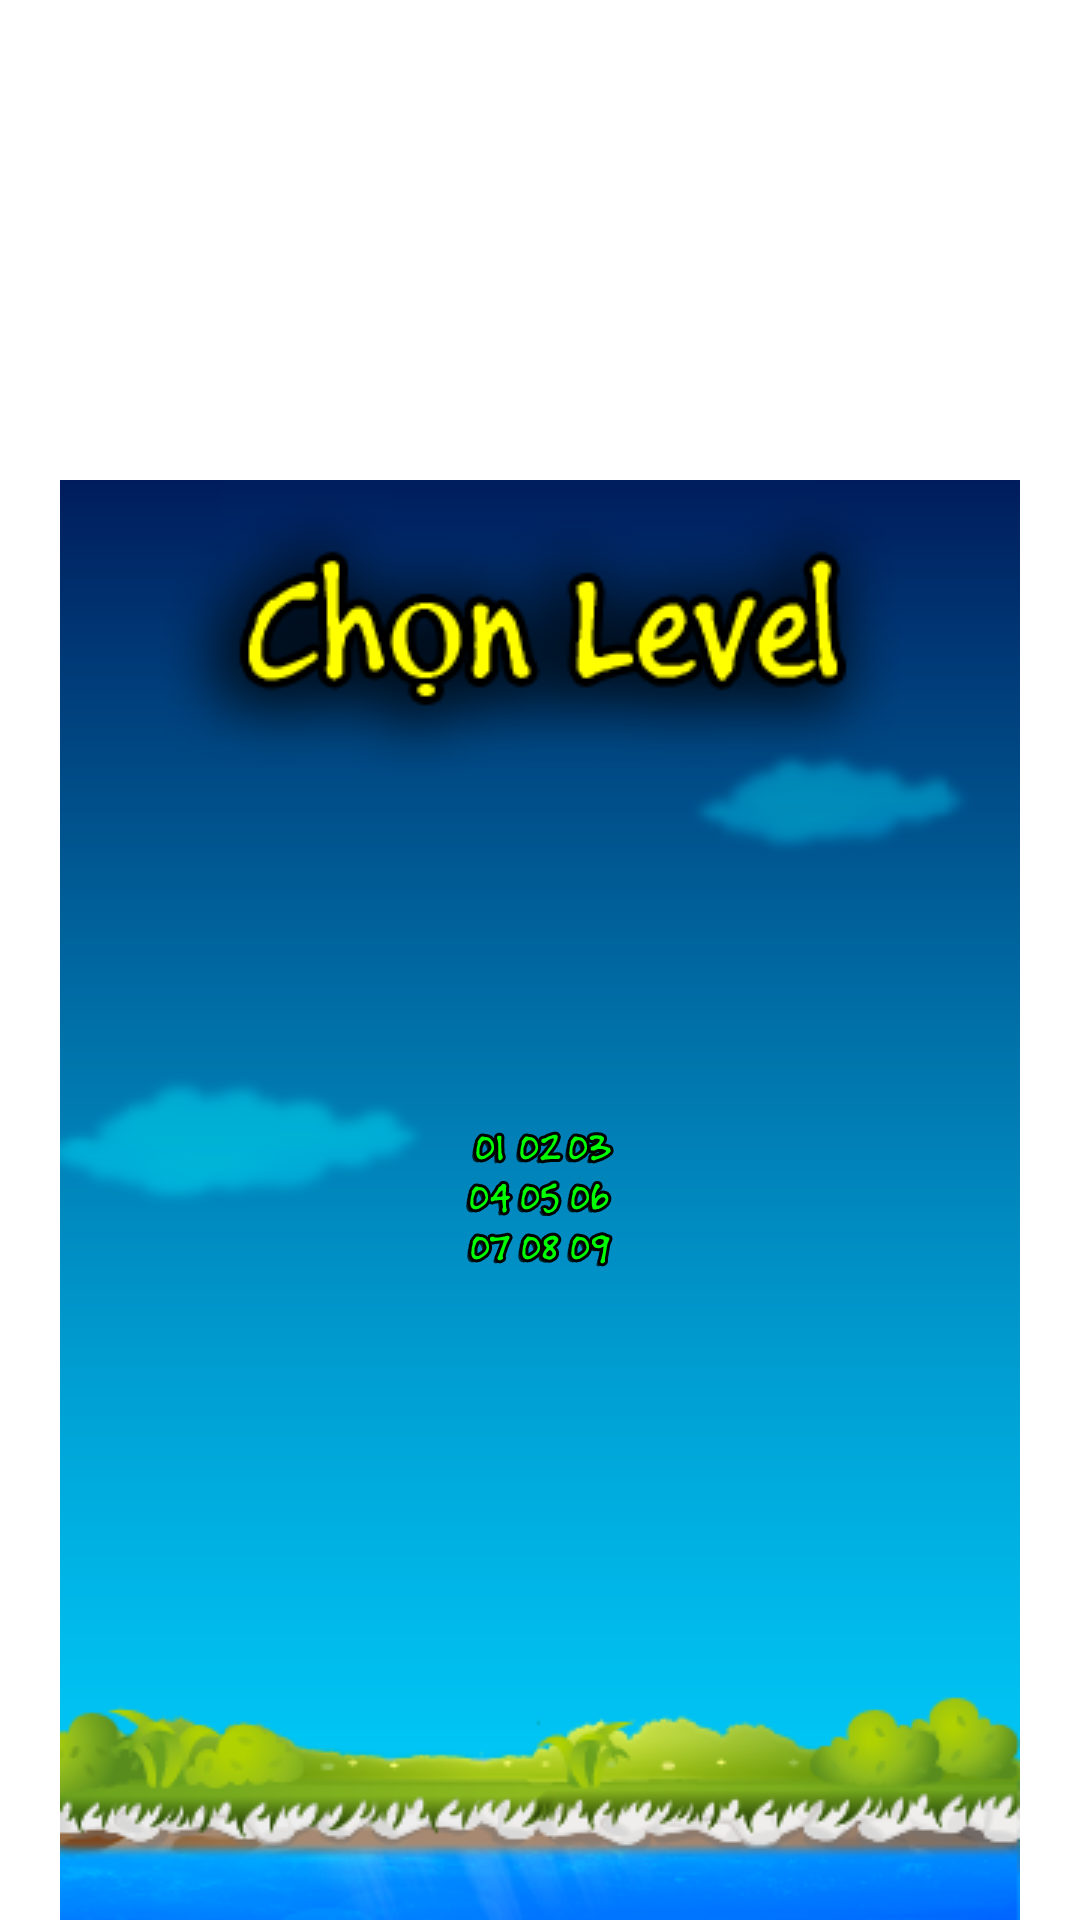

Reconstruct the res/layout file that produces this screen, plus the resources it refers to.
<!-- AndroidManifest.xml: fallback theme Theme.MaterialComponents.DayNight.NoActionBar -->
<!-- res/layout/chonlevel.xml -->
<?xml version="1.0" encoding="utf-8"?>
<RelativeLayout xmlns:android="http://schemas.android.com/apk/res/android"
    xmlns:app="http://schemas.android.com/apk/res/com.likeapp.sukudo"
    android:layout_width="fill_parent"
    android:layout_height="fill_parent"
    android:gravity="center_horizontal"
    android:orientation="vertical" >

    <RelativeLayout
        android:id="@+id/relativeLayout1"
        android:layout_width="wrap_content"
        android:layout_height="wrap_content"
        android:layout_alignParentBottom="true"
        android:layout_alignParentLeft="true"
        android:orientation="vertical" >

        <ImageView
            android:id="@+id/ImageViewBackGroundChonLevel"
            android:layout_width="wrap_content"
            android:layout_height="wrap_content"
            android:src="@drawable/chonlevelbg" />

        <TableLayout
            android:layout_width="wrap_content"
            android:layout_height="wrap_content"
            android:layout_centerHorizontal="true"
            android:layout_centerVertical="true" >

            <TableRow
                android:id="@+id/tableRow1"
                android:layout_width="wrap_content"
                android:layout_height="wrap_content" >

                <Button
                    android:id="@+id/ButtonLevel01"
                    android:layout_width="50px"
                    android:layout_height="50px"
                    android:background="@drawable/level01" />

                <Button
                    android:id="@+id/ButtonLevel02"
                    android:layout_width="50px"
                    android:layout_height="50px"
                    android:background="@drawable/level02" />

                <Button
                    android:id="@+id/ButtonLevel03"
                    android:layout_width="50px"
                    android:layout_height="50px"
                    android:background="@drawable/level03" />

            </TableRow>

            <TableRow
                android:id="@+id/tableRow2"
                android:layout_width="wrap_content"
                android:layout_height="wrap_content" >

                <Button
                    android:id="@+id/ButtonLevel04"
                    android:layout_width="50px"
                    android:layout_height="50px"
                    android:background="@drawable/level04" />

                <Button
                    android:id="@+id/ButtonLevel05"
                    android:layout_width="50px"
                    android:layout_height="50px"
                    android:background="@drawable/level05" />

                <Button
                    android:id="@+id/ButtonLevel06"
                    android:layout_width="50px"
                    android:layout_height="50px"
                    android:background="@drawable/level06" />

            </TableRow>

            <TableRow
                android:id="@+id/tableRow3"
                android:layout_width="wrap_content"
                android:layout_height="wrap_content" >

                <Button
                    android:id="@+id/ButtonLevel07"
                    android:layout_width="50px"
                    android:layout_height="50px"
                    android:background="@drawable/level07" />

                <Button
                    android:id="@+id/ButtonLevel08"
                    android:layout_width="50px"
                    android:layout_height="50px"
                    android:background="@drawable/level08" />

                <Button
                    android:id="@+id/ButtonLevel09"
                    android:layout_width="50px"
                    android:layout_height="50px"
                    android:background="@drawable/level09" />
            </TableRow>
        </TableLayout>

    </RelativeLayout>

</RelativeLayout>
<!-- resources referenced by this layout -->
<resources>
  <!-- drawable chonlevelbg: png bitmap (drawable, 50242 bytes) -->
  <!-- drawable level01: png bitmap (drawable, 3737 bytes) -->
  <!-- drawable level02: png bitmap (drawable, 3949 bytes) -->
  <!-- drawable level03: png bitmap (drawable, 3913 bytes) -->
  <!-- drawable level04: png bitmap (drawable, 3952 bytes) -->
  <!-- drawable level05: png bitmap (drawable, 3956 bytes) -->
  <!-- drawable level06: png bitmap (drawable, 3872 bytes) -->
  <!-- drawable level07: png bitmap (drawable, 3952 bytes) -->
  <!-- drawable level08: png bitmap (drawable, 3820 bytes) -->
  <!-- drawable level09: png bitmap (drawable, 3951 bytes) -->
</resources>
